Photos from the image-classification dataset "aurora_train" in the GitHub repository 123675/data. Its 5 classes are: drapery aurora, hotspot aurora, multiple arcs aurora, radial aurora, single arc aurora.

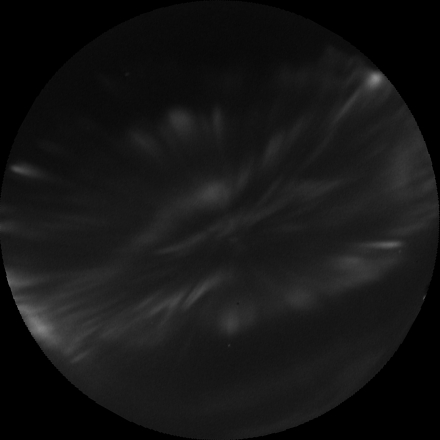
Label: radial aurora

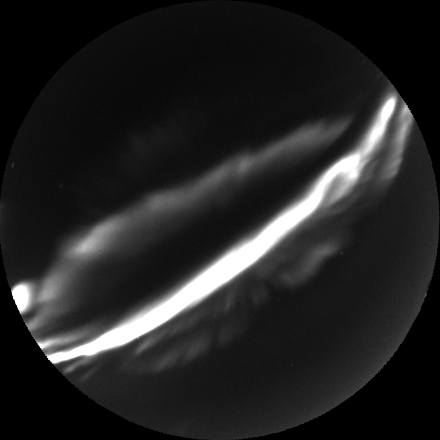
Label: multiple arcs aurora

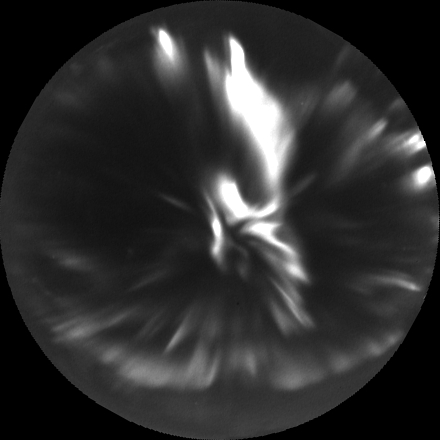
Label: hotspot aurora

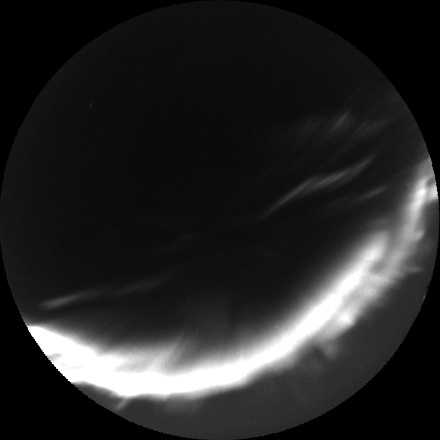
Label: single arc aurora

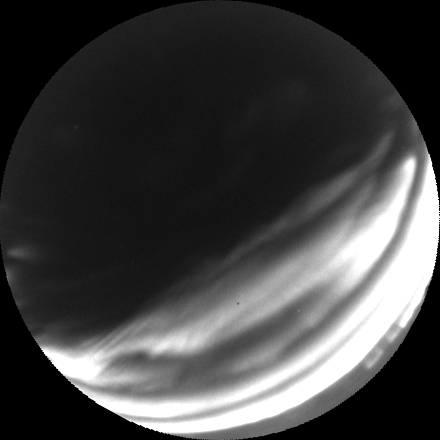
Label: multiple arcs aurora

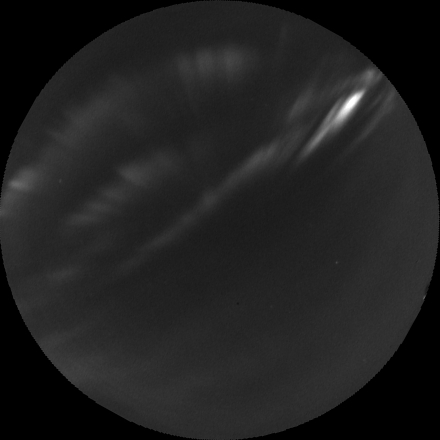
Label: drapery aurora
